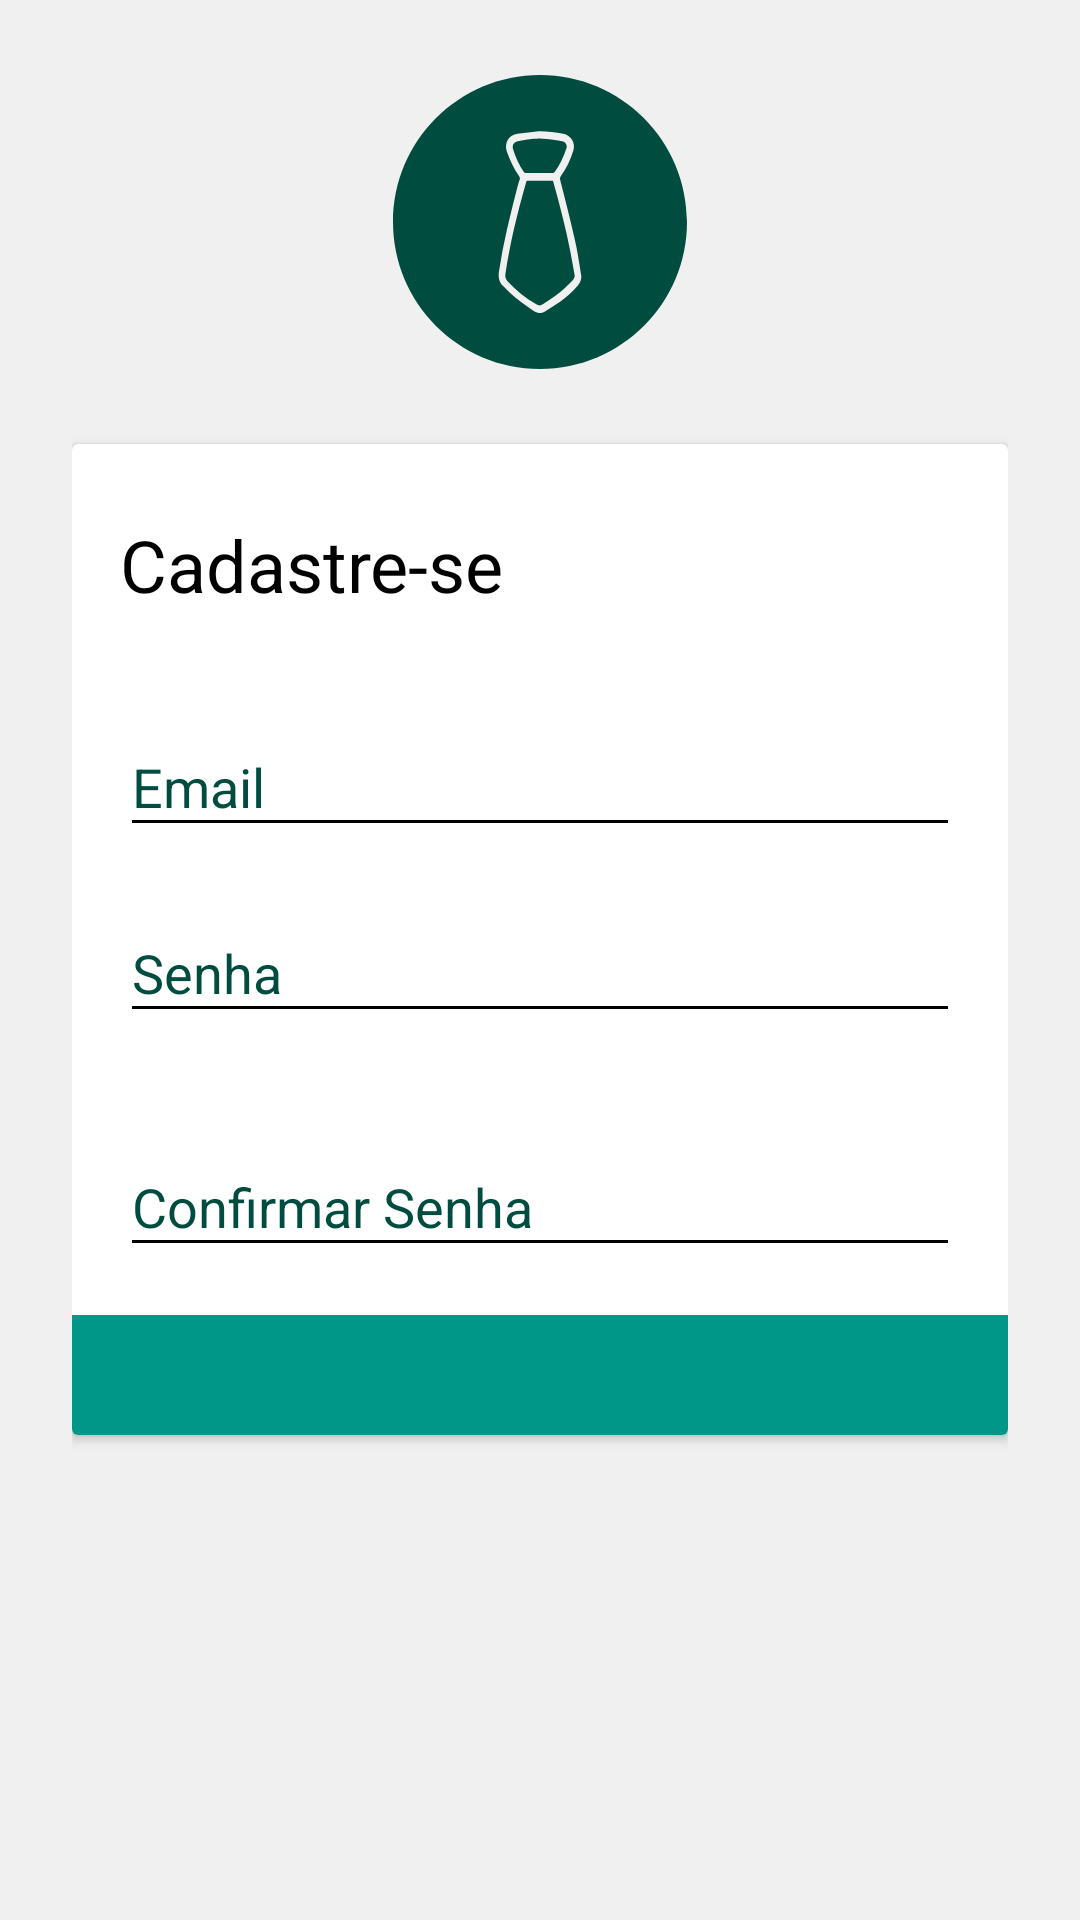

Layout XML and referenced resources for this Android screen:
<!-- AndroidManifest.xml: application theme AppTheme -->
<!-- res/layout/activity_sign_up.xml -->
<?xml version="1.0" encoding="utf-8"?>
<RelativeLayout
    xmlns:android="http://schemas.android.com/apk/res/android"
    xmlns:app="http://schemas.android.com/apk/res-auto"
    android:layout_width="match_parent"
    android:layout_height="match_parent"
    android:background="@color/gray"
    android:padding="24dp">
    <ImageView
        android:id="@+id/ivw_logo"
        android:layout_width="100dp"
        android:layout_height="100dp"
        android:layout_centerHorizontal="true"
        android:layout_marginBottom="24dp"
        android:contentDescription="@string/app_name"
        android:src="@drawable/logo" />
    <android.support.v7.widget.CardView
        android:id="@+id/cvw_login"
        android:layout_below="@id/ivw_logo"
        android:layout_width="match_parent"
        android:layout_height="wrap_content"
        android:theme="@style/CardViewStyle">
        <RelativeLayout
            android:layout_width="match_parent"
            android:layout_height="wrap_content">
            <TextView
                android:id="@+id/tvw_login_title"
                android:layout_width="match_parent"
                android:layout_height="wrap_content"
                android:textSize="24sp"
                android:textColor="@color/black"
                android:layout_marginTop="24dp"
                android:layout_marginBottom="24dp"
                android:layout_marginLeft="16dp"
                android:layout_marginRight="16dp"
                android:text="@string/sign_up" />
            <android.support.design.widget.TextInputLayout
                android:id="@+id/til_email"
                android:layout_below="@id/tvw_login_title"
                android:layout_width="match_parent"
                android:layout_height="wrap_content"
                android:hint="@string/email"
                android:layout_marginLeft="16dp"
                android:layout_marginRight="16dp"
                app:hintTextAppearance="@style/HintTextStyle">
                <android.support.design.widget.TextInputEditText
                    android:layout_width="match_parent"
                    android:layout_height="wrap_content"
                    android:inputType="textEmailAddress" />
            </android.support.design.widget.TextInputLayout>
            <android.support.design.widget.TextInputLayout
                android:id="@+id/til_password"
                android:layout_below="@+id/til_email"
                android:layout_width="match_parent"
                android:layout_height="wrap_content"
                android:hint="@string/password"
                android:layout_marginTop="8dp"
                android:layout_marginLeft="16dp"
                android:layout_marginRight="16dp"
                android:layout_marginBottom="16dp"
                app:hintTextAppearance="@style/HintTextStyle">
                <android.support.design.widget.TextInputEditText
                    android:layout_width="match_parent"
                    android:layout_height="wrap_content"
                    android:inputType="textPassword" />
            </android.support.design.widget.TextInputLayout>
            <android.support.design.widget.TextInputLayout
                android:id="@+id/til_confirm_password"
                android:layout_below="@+id/til_password"
                android:layout_width="match_parent"
                android:layout_height="wrap_content"
                android:hint="@string/confirm_password"
                android:layout_marginTop="8dp"
                android:layout_marginLeft="16dp"
                android:layout_marginRight="16dp"
                android:layout_marginBottom="16dp"
                app:hintTextAppearance="@style/HintTextStyle">
                <android.support.design.widget.TextInputEditText
                    android:layout_width="match_parent"
                    android:layout_height="wrap_content"
                    android:inputType="textPassword" />
            </android.support.design.widget.TextInputLayout>
            <RelativeLayout
                android:layout_below="@id/til_confirm_password"
                android:layout_width="match_parent"
                android:layout_height="wrap_content"
                android:background="@color/teal_500"
                android:padding="8dp">
                <ImageView
                    android:id="@+id/ivw_back"
                    android:layout_width="24dp"
                    android:layout_height="24dp"
                    android:layout_alignParentStart="true"
                    android:contentDescription="@string/back"
                    android:src="@drawable/icon_arrow_back_white" />
                <ImageView
                    android:id="@+id/ivw_save"
                    android:layout_width="24dp"
                    android:layout_height="24dp"
                    android:layout_alignParentEnd="true"
                    android:contentDescription="@string/save"
                    android:src="@drawable/icon_save_white" />
            </RelativeLayout>
        </RelativeLayout>
    </android.support.v7.widget.CardView>
</RelativeLayout>
<!-- resources referenced by this layout -->
<resources>
  <color name="black">#000000</color>
  <color name="gray">#F0F0F0</color>
  <color name="teal_500">#009688</color>
  <!-- drawable logo (drawable) -->
  <vector xmlns:android="http://schemas.android.com/apk/res/android"
      android:width="1000dp"
      android:height="1000dp"
      android:viewportWidth="1000"
      android:viewportHeight="1000">
    <path
        android:fillColor="@color/teal_900"
        android:pathData="M500,10C229.7,10 10,229.7 10,500c0,270.3 219.7,490 490,490c270.3,0 490,-219.7 490,-490C990,229.7 770.3,10 500,10zM624.8,713.5c-16.5,19.6 -36.1,36.1 -56.7,51.6c-16.5,11.3 -34,22.7 -51.6,33c-11.3,7.2 -23.7,6.2 -36.1,-1c-28.9,-18.6 -56.7,-39.2 -82.5,-62.9c-7.2,-7.2 -14.4,-14.4 -20.6,-20.6c-13.4,-13.4 -16.5,-27.9 -14.4,-46.4c14.4,-97 38.2,-192.9 62.9,-287.8c2.1,-6.2 3.1,-13.4 6.2,-19.6c2.1,-5.2 1,-9.3 -2.1,-13.4c-17.5,-24.8 -29.9,-52.6 -40.2,-80.5c-10.3,-28.9 7.2,-56.7 35.1,-59.8c23.7,-2.1 47.5,-5.2 71.2,-8.3c1,0 3.1,0 4.1,0c25.8,0 51.6,4.1 77.4,8.3c25.8,5.2 41.3,29.9 34,54.7c-9.3,30.9 -22.7,59.8 -42.3,86.7c-2.1,3.1 -3.1,6.2 -2.1,11.3c16.5,64 33,128.9 47.5,193.9c9.3,39.2 15.5,79.4 21.7,119.7C640.3,687.7 635.1,701.2 624.8,713.5z"/>
    <path
        android:fillColor="@color/teal_900"
        android:pathData="M601.1,598c-15.5,-79.4 -36.1,-156.8 -57.8,-235.2c-2.1,0 -4.1,0 -6.2,0c-25.8,0 -50.5,0 -76.3,0c-4.1,0 -6.2,1 -7.2,5.2c-28.9,101.1 -53.6,202.2 -69.1,306.4c-1,9.3 1,16.5 7.2,22.7c27.9,30.9 60.9,55.7 95.9,77.4c8.3,5.2 15.5,4.1 21.7,0c14.4,-9.3 28.9,-19.6 43.3,-29.9c20.6,-14.4 39.2,-32 56.7,-50.5c4.1,-5.2 7.2,-10.3 6.2,-16.5C610.4,650.6 606.3,623.8 601.1,598z"/>
    <path
        android:fillColor="@color/teal_900"
        android:pathData="M452.5,337c14.4,0 28.9,0 44.4,0c14.4,0 28.9,0 44.4,0c2.1,0 5.2,-1 7.2,-3.1c17.5,-23.7 29.9,-50.5 39.2,-78.4c4.1,-11.3 -2.1,-22.7 -14.4,-24.8c-21.7,-4.1 -43.3,-7.2 -65,-8.3c-27.9,-2.1 -54.7,3.1 -81.5,8.3c-14.4,3.1 -20.6,13.4 -16.5,26.8c8.3,26.8 19.6,52.6 36.1,76.3C447.4,334.9 450.5,337 452.5,337z"/>
  </vector>
  <string name="app_name">4work</string>
  <string name="back">Voltar</string>
  <string name="confirm_password">Confirmar Senha</string>
  <string name="email">Email</string>
  <string name="password">Senha</string>
  <string name="save">Salvar</string>
  <string name="sign_up">Cadastre-se</string>
  <style name="CardViewStyle">
          <item name="cardBackgroundColor">@color/white</item>
          <item name="cardCornerRadius">5dp</item>
      </style>
  <style name="HintTextStyle">
          <item name="android:textSize">14sp</item>
      </style>
  <style name="AppTheme" parent="Theme.AppCompat.Light.NoActionBar">
          <item name="buttonStyle">@style/ButtonStyle</item>
          <item name="android:textViewStyle">@style/TextViewStyle</item>
          <item name="android:editTextStyle">@style/EditTextStyle</item>
          <item name="android:textColorHint">@color/teal_900</item>
          <item name="colorControlNormal">@color/black</item>
          <item name="colorControlActivated">@color/teal_900</item>
          <item name="colorControlHighlight">@color/teal_900</item>
      </style>
  <color name="teal_900">#004D40</color>
  <color name="white">#FFFFFF</color>
  <style name="ButtonStyle">
          <item name="android:background">@drawable/bg_round_button</item>
          <item name="android:textColor">@color/white</item>
          <item name="android:padding">16dp</item>
          <item name="android:textSize">20sp</item>
          <item name="android:textAlignment">center</item>
          <item name="android:textStyle">bold</item>
          <item name="android:textAllCaps">true</item>
      </style>
  <style name="TextViewStyle">
          <item name="android:textColor">@color/teal_900</item>
      </style>
  <style name="EditTextStyle">
          <item name="android:textColor">@color/black</item>
      </style>
</resources>
